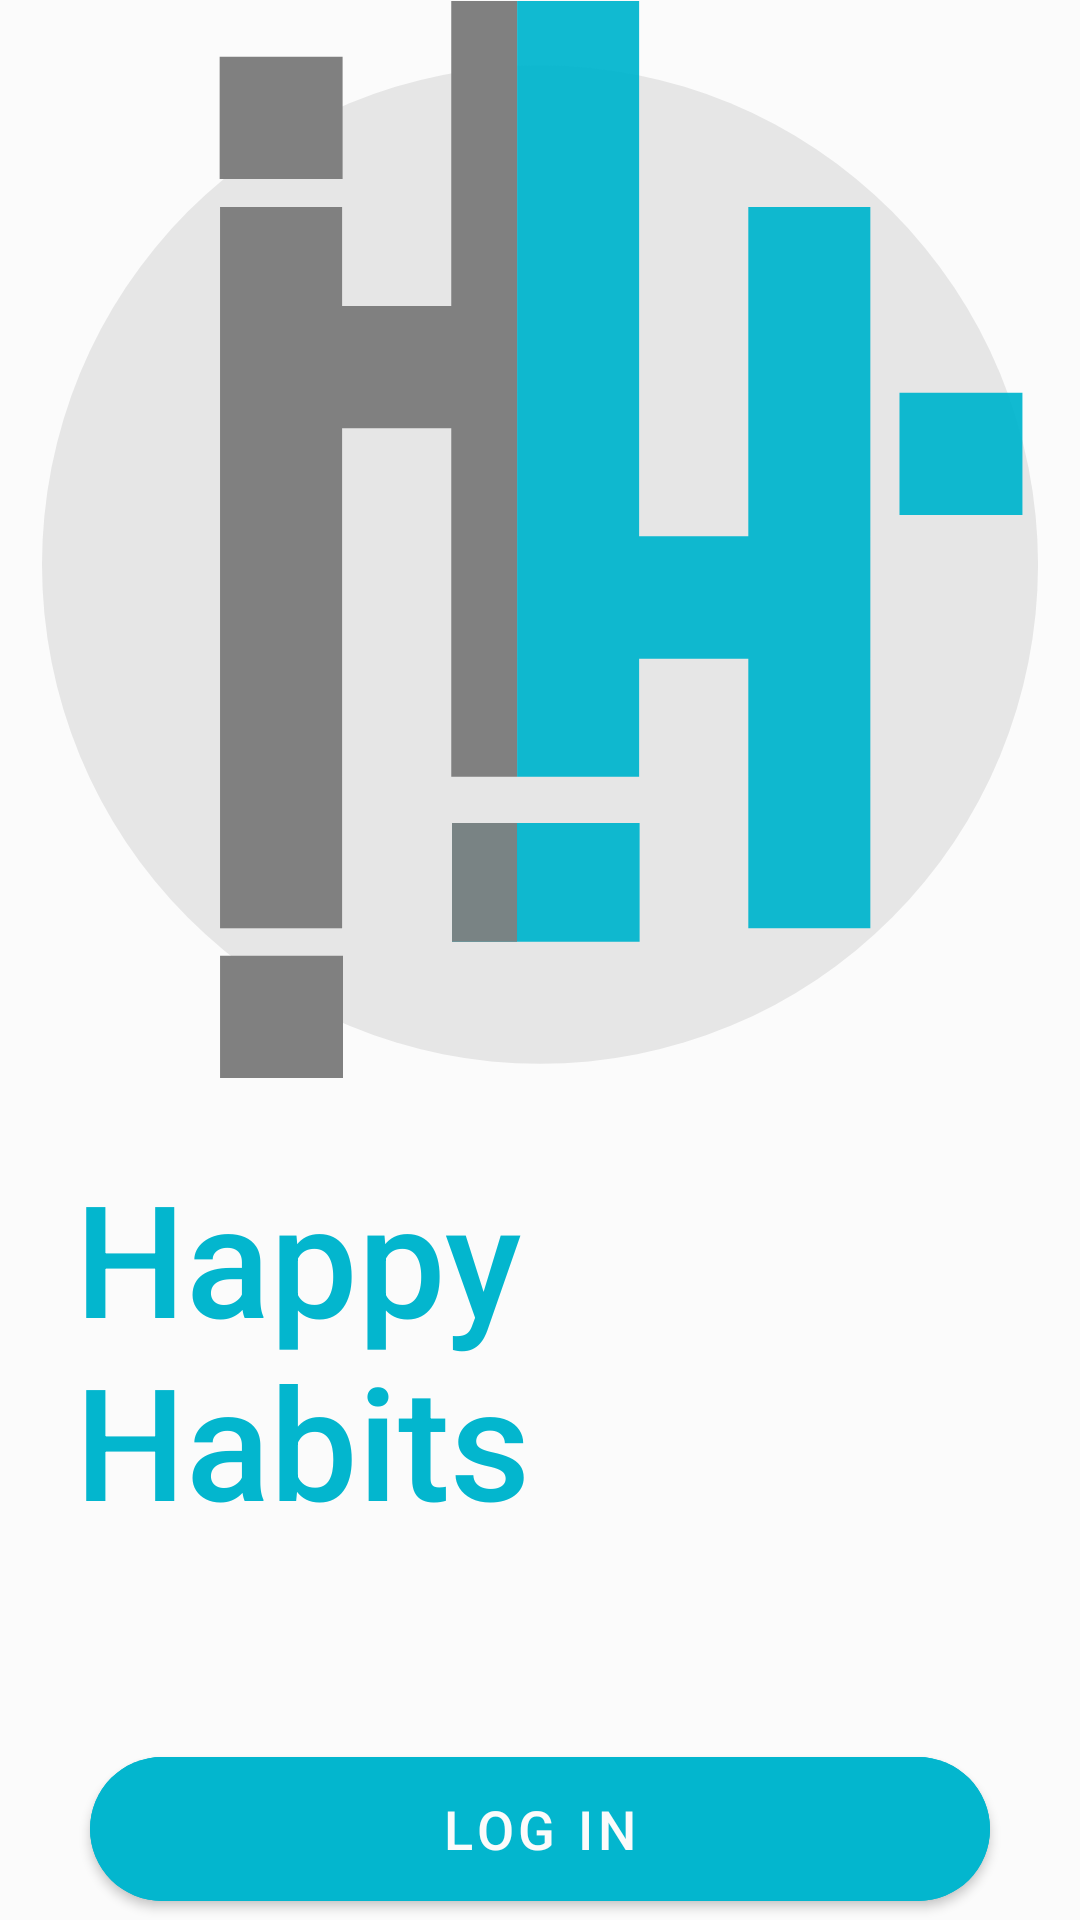

Write the Android layout XML for this screen, with the resource values it uses.
<!-- AndroidManifest.xml: application theme Theme.HappyHabitApp -->
<!-- res/layout/activity_log_in.xml -->
<?xml version="1.0" encoding="utf-8"?>
<LinearLayout xmlns:android="http://schemas.android.com/apk/res/android"
    xmlns:app="http://schemas.android.com/apk/res-auto"
    xmlns:tools="http://schemas.android.com/tools"
    android:layout_width="match_parent"
    android:layout_height="match_parent"
    android:orientation="vertical"
    android:gravity="center"
    android:background="@color/theme_secondary">

    <ImageView
        android:id="@+id/happy_habits_logo"
        android:layout_width="382dp"
        android:layout_height="359dp"
        android:layout_gravity="center"
        app:srcCompat="@drawable/ic_happy_habits_logo_2" />

    <TextView
        android:id="@+id/app_title"
        android:layout_width="wrap_content"
        android:layout_height="wrap_content"
        android:layout_margin="25dp"
        android:fontFamily="sans-serif-medium"
        android:text="@string/splash_title"
        android:layout_gravity="center"
        android:textColor="@color/theme_primary"
        android:textSize="52sp" />

    <com.google.android.material.button.MaterialButton
        android:id="@+id/log_in_btn"
        android:layout_width="300dp"
        android:layout_height="60dp"
        android:onClick="handleLoginRegister"
        android:layout_marginTop="40dp"
        android:backgroundTint="@color/theme_primary"
        android:gravity="center"
        android:text="@string/login"
        android:textColor="@color/theme_secondary"
        android:textSize="18sp"
        app:cornerRadius="40dp"
        tools:ignore="TextContrastCheck" />
</LinearLayout>
<!-- resources referenced by this layout -->
<resources>
  <color name="theme_primary">#FF03B6CE</color>
  <color name="theme_secondary">#FBFBFB</color>
  <!-- drawable ic_happy_habits_logo_2 (drawable) -->
  <vector xmlns:android="http://schemas.android.com/apk/res/android"
      android:width="116.0535dp"
      android:height="125.181dp"
      android:viewportWidth="116.05351"
      android:viewportHeight="125.181">
    <path
        android:pathData="M58.027,65.509m-58.027,0a58.027,58.027 0,1 1,116.054 0a58.027,58.027 0,1 1,-116.054 0"
        android:strokeWidth="0.27897474"
        android:fillColor="#e6e6e6"/>
    <path
        android:pathData="M20.747,23.948h14.219v83.816h-14.219z"
        android:strokeWidth="0.26458332"
        android:fillColor="#cccccc"/>
    <path
        android:pathData="M55.358,0L55.358,90.177L69.577,90.177v-13.739h12.722v31.325h14.219L96.518,23.947L82.299,23.947L82.299,62.219L69.577,62.219L69.577,0ZM99.914,45.531v14.219h14.325v-14.219z"
        android:strokeWidth="0.27443972"
        android:fillColor="#03b6cf"
        android:fillAlpha="0.9411765"/>
    <path
        android:pathData="M47.687,0L47.687,35.44L34.966,35.44L34.966,23.947h-14.219v83.816h14.219v-58.104h12.722v40.518h7.671L55.358,0ZM20.7,6.483v14.219h14.326v-14.219zM20.747,110.962v14.219h14.325v-14.219z"
        android:strokeWidth="0.2015729"
        android:fillColor="#808080"/>
    <path
        android:pathData="M47.774,95.544h21.861v13.788h-21.861z"
        android:strokeWidth="0.19216651"
        android:fillColor="#03b6cf"
        android:fillAlpha="0.9411765"/>
    <path
        android:pathData="M47.774,95.534h7.577v13.798h-7.577z"
        android:strokeWidth="0.25246486"
        android:fillColor="#808080"
        android:fillAlpha="0.9411765"/>
  </vector>
  <string name="login">Log In</string>
  <string name="splash_title">Happy Habits</string>
  <style name="Theme.HappyHabitApp" parent="Theme.MaterialComponents.DayNight.DarkActionBar">
          
          <item name="colorPrimary">@color/purple_500</item>
          <item name="colorPrimaryVariant">@color/purple_700</item>
          <item name="colorOnPrimary">@color/white</item>
          
          <item name="colorSecondary">@color/teal_200</item>
          <item name="colorSecondaryVariant">@color/teal_700</item>
          <item name="colorOnSecondary">@color/black</item>
          
          <item name="android:statusBarColor" tools:targetApi="l">?attr/colorPrimaryVariant</item>
          <item name="android:textColorPrimary">@color/text_primary</item>
          <item name="android:textColor">@color/text_primary</item>
          <item name="android:textColorHint">@color/text_secondary</item>
          <item name="alertDialogTheme">@style/Theme.AddEditFragment</item>
          
      </style>
  <color name="purple_500">#FF6200EE</color>
  <color name="purple_700">#FF3700B3</color>
  <color name="white">#FFFFFFFF</color>
  <color name="teal_200">#FF03DAC5</color>
  <color name="teal_700">#FF018786</color>
  <color name="black">#FF000000</color>
  <color name="text_primary">#679dc2</color>
  <color name="text_secondary">#85b1ce</color>
  <style name="Theme.AddEditFragment" parent="android:Theme.DeviceDefault.Dialog">
          <item name="android:background">@color/theme_bg</item>
          <item name="android:buttonBarPositiveButtonStyle">@style/DialogButtonstyle</item>
          <item name="android:buttonBarNegativeButtonStyle">@style/DialogButtonstyle</item>
      </style>
  <color name="theme_bg">#FBFBFB</color>
  <style name="DialogButtonstyle" parent="Widget.AppCompat.Button.ButtonBar.AlertDialog">
          <item name="android:textColor">@color/text_secondary</item>
      </style>
</resources>
